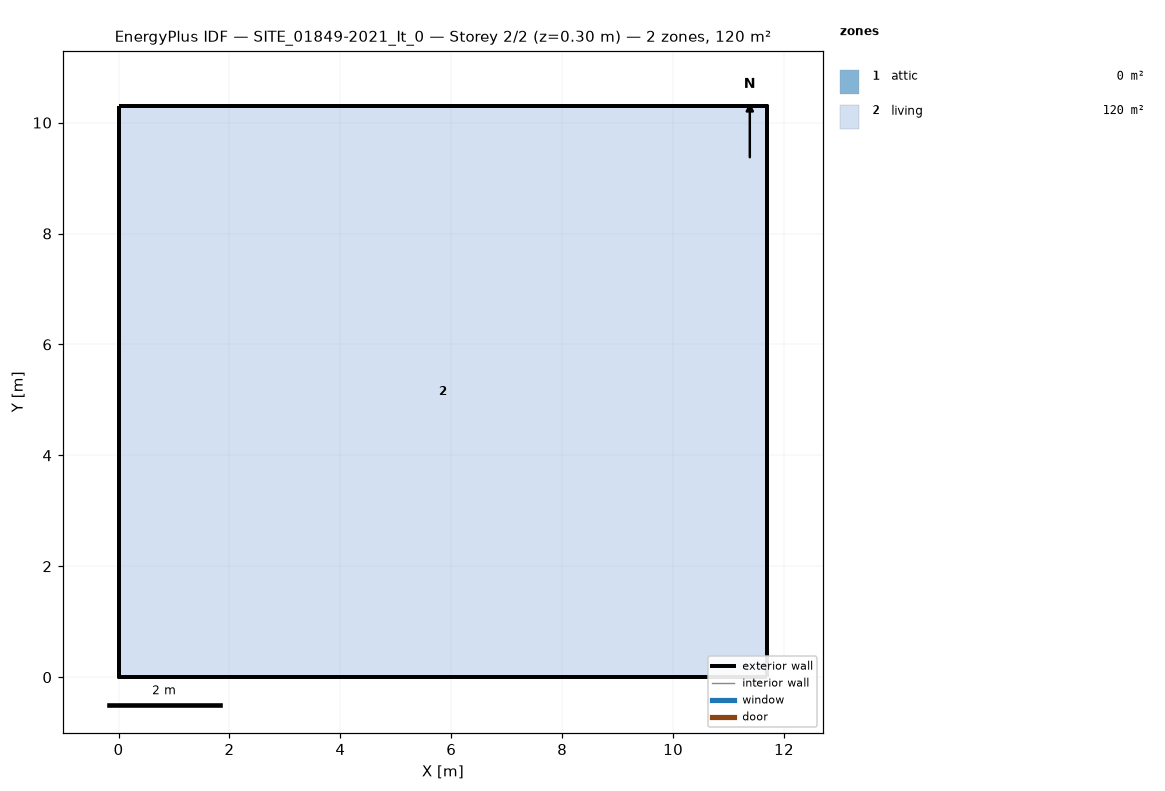
=== STOREY PLAN SPEC (per zone: floor XY polygon, exterior-wall plan segments, windows/doors) ===
zone 1: attic  (0.0 m²)
  exterior wall: (11.70, 0.00) – (11.70, 10.29) – (11.70, 5.15)  [15.4 m]
  exterior wall: (0.00, 10.29) – (0.00, 0.00) – (0.00, 5.15)  [15.4 m]
zone 2: living  (120.4 m²)
  floor: (0.00, 0.00) (0.00, 10.29) (11.70, 10.29) (11.70, 0.00)
  exterior wall: (0.00, 0.00) – (11.70, 0.00)  [11.7 m]
  exterior wall: (11.70, 0.00) – (11.70, 10.29)  [10.3 m]
  exterior wall: (11.70, 10.29) – (0.00, 10.29)  [11.7 m]
  exterior wall: (0.00, 10.29) – (0.00, 0.00)  [10.3 m]

=== DERIVED (storey summary) ===
Building: SITE_01849-2021_It_0
Storey: 2 of 2  (floor level z = 0.30 m)
Storey gross floor area: 120.4 m²
Zones on this storey: 2
  - attic: floor 0.0 m²; exterior wall 30.9 m (17.7 m²); WWR 0.0%
  - living: floor 120.4 m²; exterior wall 44.0 m (120.6 m²); WWR 0.0%
Zone adjacency: (none detected)